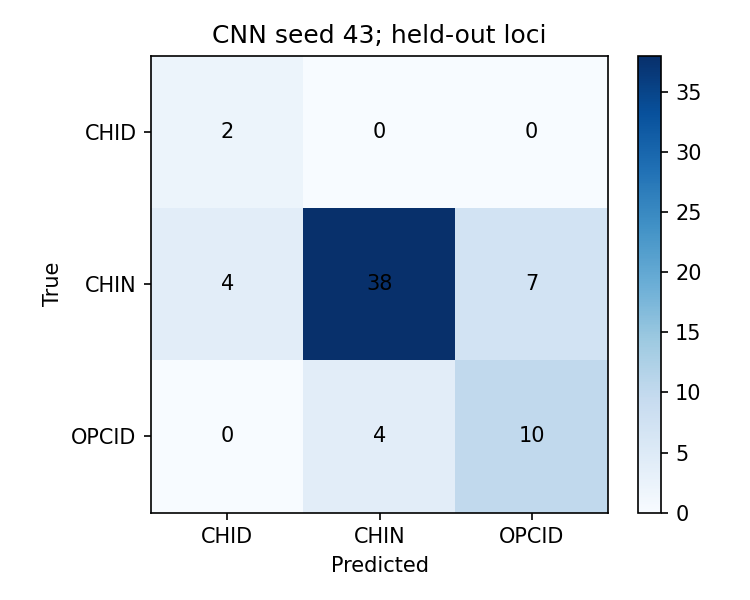

Values plotted in this chart, from the file beside it:
, CHID, CHIN, OPCID
CHID, 2, 0, 0
CHIN, 4, 38, 7
OPCID, 0, 4, 10
